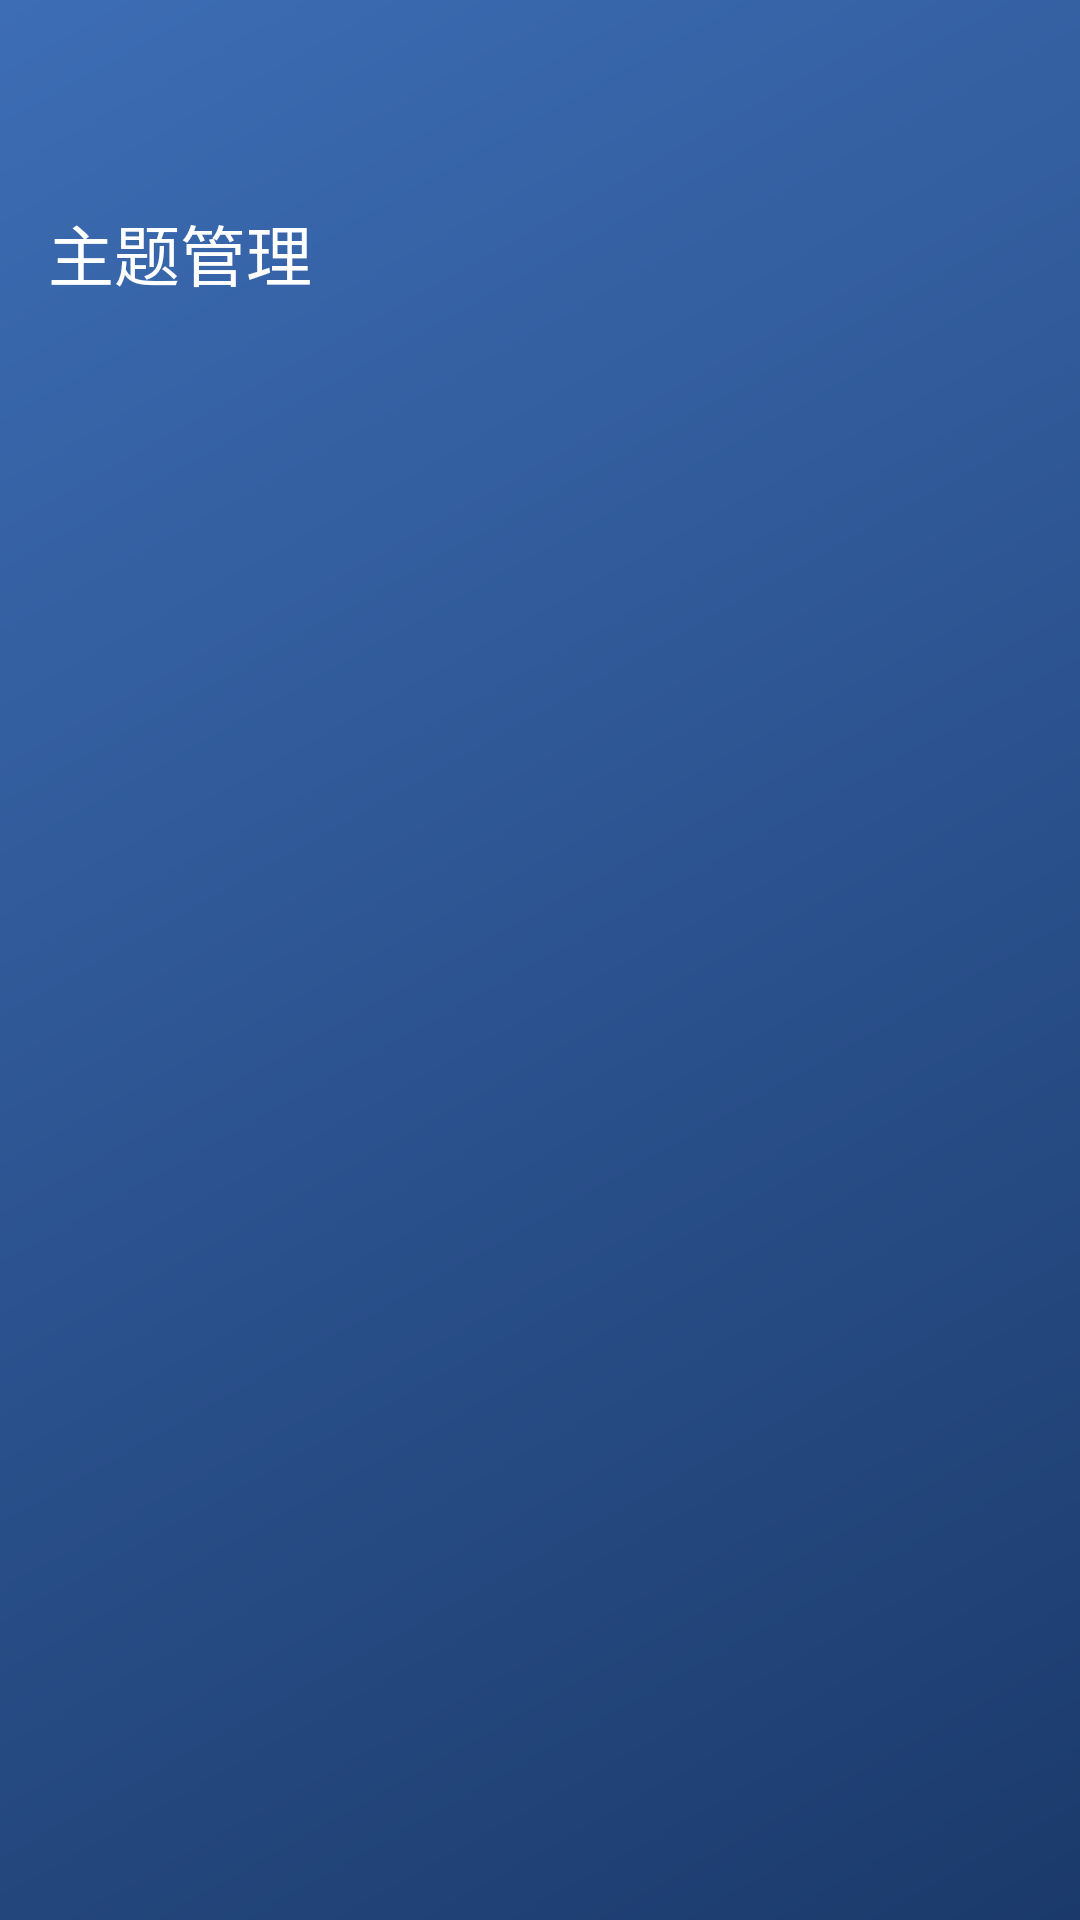

The Android layout XML behind this screen, and the referenced resources:
<!-- AndroidManifest.xml: application theme Theme.CloneManager -->
<!-- res/layout/activity_theme.xml -->
<?xml version="1.0" encoding="utf-8"?>
<LinearLayout xmlns:android="http://schemas.android.com/apk/res/android"
    xmlns:app="http://schemas.android.com/apk/res-auto"
    android:layout_width="match_parent" android:layout_height="match_parent"
    android:orientation="vertical" android:background="?attr/rootBackground">
    <com.google.android.material.appbar.MaterialToolbar android:id="@+id/toolbar"
        android:layout_width="match_parent" android:layout_height="wrap_content"
        android:background="@android:color/transparent" android:elevation="0dp"
        android:paddingTop="?attr/actionBarSize" android:paddingBottom="12dp" android:paddingStart="8dp" android:paddingEnd="16dp"
        app:titleTextColor="?attr/colorOnSurface" app:navigationIconTint="?attr/colorOnSurface" app:title="主题管理" />
    <androidx.recyclerview.widget.RecyclerView android:id="@+id/themeList"
        android:layout_width="match_parent" android:layout_height="0dp" android:layout_weight="1" android:padding="16dp" android:clipToPadding="false" />
</LinearLayout>
<!-- resources referenced by this layout -->
<resources>
  <color name="hero_text">#FFFFFF</color>
  <style name="ThemeOverlay.CloneManager.Dialog" parent="ThemeOverlay.Material3.Dialog">
          <item name="colorSurface">#26497F</item>
          <item name="colorOnSurface">#FFFFFF</item>
          <item name="colorOnSurfaceVariant">#D8E4F7</item>
          <item name="colorPrimary">#7FB0FF</item>
          <item name="android:textColorPrimary">#FFFFFF</item>
          <item name="android:textColorSecondary">#D8E4F7</item>
      </style>
  <style name="Widget.CloneManager.Button" parent="Widget.Material3.Button.OutlinedButton">
          <item name="android:textColor">#FFFFFF</item>
          <item name="strokeColor">#66FFFFFF</item>
          <item name="backgroundTint">@android:color/transparent</item>
      </style>
  <style name="Widget.CloneManager.Checkbox" parent="Widget.Material3.CompoundButton.CheckBox">
          <item name="android:button">@drawable/ic_checkbox_selector</item>
      </style>
  <style name="Widget.CloneManager.Tab" parent="Widget.Material3.TabLayout">
          <item name="tabTextColor">#B8C9E8</item>
          <item name="tabSelectedTextColor">#FFFFFF</item>
          <item name="tabIndicatorColor">#FFFFFF</item>
      </style>
  <!-- drawable bg_app_root (drawable) -->
  <?xml version="1.0" encoding="utf-8"?>
  <shape xmlns:android="http://schemas.android.com/apk/res/android"
      android:shape="rectangle">
      <gradient android:startColor="@color/hero_start" android:endColor="@color/hero_end" android:angle="135" android:type="linear" />
  </shape>
  <!-- drawable ic_checkbox_selector (drawable) -->
  <selector xmlns:android="http://schemas.android.com/apk/res/android">
      <item android:state_checked="true" android:drawable="@drawable/ic_check_white" />
      <item android:drawable="@drawable/ic_box_empty" />
  </selector>
  <color name="hero_start">#1B3A6B</color>
  <color name="hero_end">#3D6DB5</color>
  <!-- drawable ic_check_white (drawable) -->
  <vector xmlns:android="http://schemas.android.com/apk/res/android" android:width="24dp" android:height="24dp" android:viewportWidth="24" android:viewportHeight="24">
      <path android:fillColor="#00FFFFFF" android:strokeColor="#FFFFFF" android:strokeWidth="2.5" android:strokeLineCap="round" android:strokeLineJoin="round" android:pathData="M5,12.5 L9.5,17 L19,7" />
  </vector>
  <!-- drawable ic_box_empty (drawable) -->
  <shape xmlns:android="http://schemas.android.com/apk/res/android" android:shape="rectangle">
      <stroke android:width="1.5dp" android:color="#99FFFFFF" />
      <corners android:radius="4dp" />
      <solid android:color="#00FFFFFF" />
      <size android:width="24dp" android:height="24dp" />
  </shape>
</resources>
